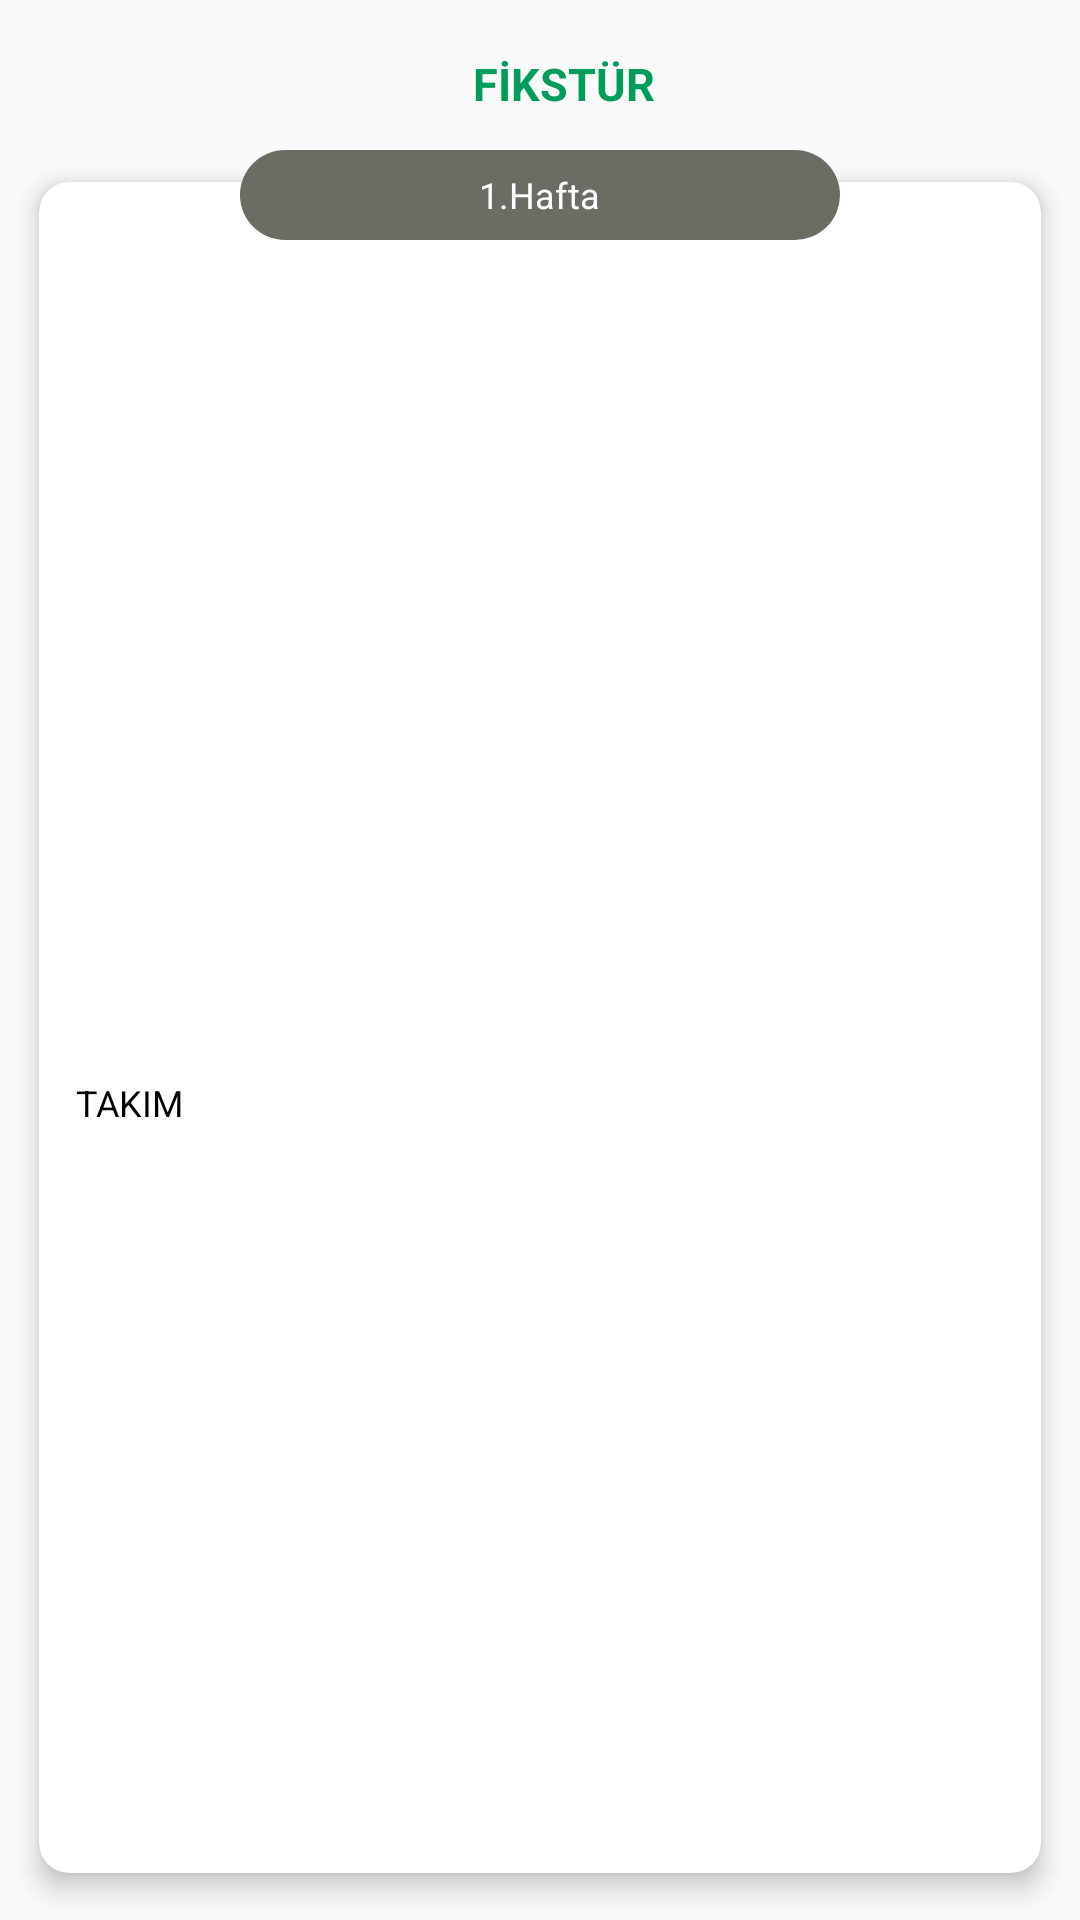

Here is an Android app screen rendered from its layout file. Give the layout XML and the strings, colors and styles it references.
<!-- AndroidManifest.xml: application theme AppTheme -->
<!-- res/layout/fikstur_vp.xml -->
<?xml version="1.0" encoding="utf-8"?>
<RelativeLayout
    xmlns:android="http://schemas.android.com/apk/res/android"
    xmlns:app="http://schemas.android.com/apk/res-auto"
    xmlns:tools="http://schemas.android.com/tools"
    android:layout_width="match_parent"
    android:layout_height="match_parent"
    android:id="@+id/relative"
    android:orientation="vertical">

    <androidx.appcompat.widget.Toolbar
        android:layout_width="match_parent"
        android:layout_height="wrap_content"
        android:background="@android:color/transparent"
        >
        <TextView
            android:layout_width="match_parent"
            android:layout_height="wrap_content"
            android:text="@string/fixture"
            android:textColor="@color/colorPrimary"
            android:textSize="15dp"
            android:gravity="center"
            android:textStyle="bold"
            />
    </androidx.appcompat.widget.Toolbar>

    <FrameLayout
        android:layout_width="match_parent"
        android:layout_height="wrap_content"
        >

        <RelativeLayout
            android:layout_width="match_parent"
            android:layout_height="wrap_content"
            >

            <androidx.cardview.widget.CardView
                android:id="@+id/cardView"
                android:layout_width="match_parent"
                android:layout_height="match_parent"
                android:layout_marginStart="5dp"
                android:layout_marginTop="50dp"
                android:layout_marginEnd="5dp"
                android:layout_marginBottom="5dp"
                app:cardCornerRadius="10dp"
                app:cardElevation="5dp"
                app:cardUseCompatPadding="true">

                <LinearLayout
                    android:layout_width="match_parent"
                    android:layout_height="wrap_content"
                    android:layout_marginStart="5dp"
                    android:layout_marginTop="25dp"
                    android:padding="5dp"
                    android:layout_gravity="center">

                    <TextView
                        android:id="@+id/takim1"
                        android:layout_width="wrap_content"
                        android:layout_height="wrap_content"
                        android:layout_marginTop="30dp"
                        android:layout_marginBottom="30dp"
                        android:text="Takim"
                        android:textColor="@android:color/black"
                        android:textSize="12sp"
                        android:gravity="center"
                        android:textAllCaps="true"
                        android:textStyle="normal" />
                </LinearLayout>
            </androidx.cardview.widget.CardView>

        </RelativeLayout>

        <LinearLayout
            android:layout_width="200dp"
            android:layout_height="30dp"
            android:layout_gravity="top|center"
            android:layout_marginTop="50dp"
            android:background="@drawable/bg_full_rounded"
            android:gravity="center">

            <TextView
                android:id="@+id/ligHafta"
                android:layout_width="wrap_content"
                android:layout_height="wrap_content"
                android:layout_gravity="center"
                android:text="1.Hafta"
                android:textColor="@android:color/white"
                android:textSize="12sp" />
        </LinearLayout>
    </FrameLayout>
</RelativeLayout>
<!-- resources referenced by this layout -->
<resources>
  <color name="colorPrimary">#009C5A</color>
  <!-- drawable bg_full_rounded (drawable) -->
  <?xml version="1.0" encoding="utf-8"?>
  <shape xmlns:android="http://schemas.android.com/apk/res/android">
      <solid android:color="@color/gri" />
      <corners android:radius="25dp" />
  </shape>
  <string name="fixture">FİKSTÜR</string>
  <style name="AppTheme" parent="Theme.AppCompat.Light.NoActionBar">
          
          <item name="colorPrimary">@color/colorPrimary</item>
          <item name="colorPrimaryDark">@color/colorPrimaryDark</item>
          <item name="colorAccent">@color/colorAccent</item>
  
  
          <item name="backgroundColor">#EEEEEE</item>
          <item name="card_background">#FFFFFF</item>
          <item name="Text_Color">#000000</item>
          <item name="Button_Color">#3DB39D</item>
  
  
          <item name="android:windowAnimationStyle">@style/WindowAnimationTransition</item>
      </style>
  <color name="gri">#696D64</color>
  <color name="colorPrimaryDark">#009C5A</color>
  <color name="colorAccent">#009C5A</color>
  <style name="WindowAnimationTransition">
          <item name="android:windowEnterAnimation">@android:anim/fade_in</item>
          <item name="android:windowExitAnimation">@android:anim/fade_out</item>
      </style>
</resources>
